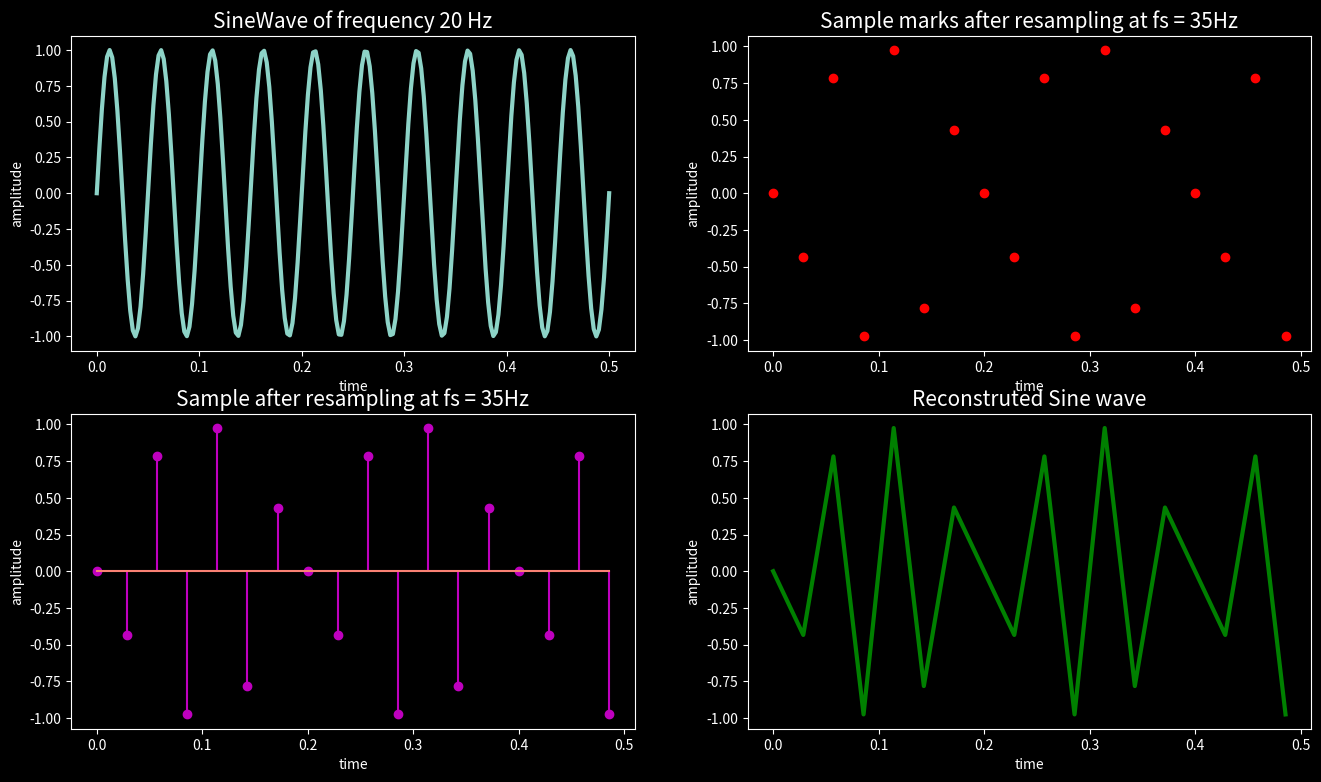
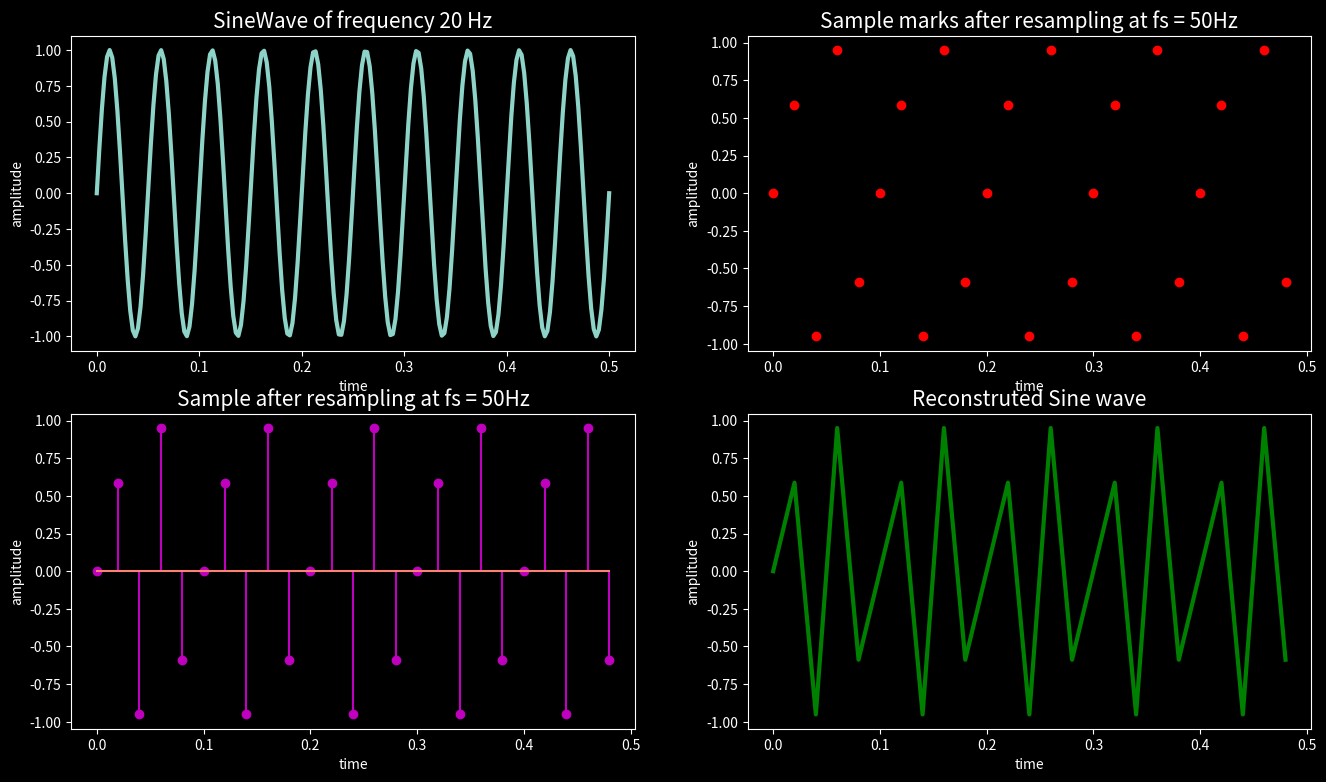

The script that saved these images, in order:
import numpy as np
import matplotlib.pyplot as plt
from matplotlib import style

# Sampling Frequency less than twice the maximum frequency (fs < 2fmax)
f = 20      #Hz
t = np.linspace(0, 0.5, 200)
x1 = np.sin(2*np.pi*f*t)

srate = 35
T = 1/srate

n = np.arange(0, 0.5/T)

nT = n*T

x2 = np.sin(2*np.pi*f*nT)

style.use('dark_background')
plt.rcParams['xtick.labelsize'] = 10
plt.rcParams['ytick.labelsize'] = 10

plt.figure(figsize=(16,9))
plt.subplot(2, 2, 1)

plt.plot(t, x1, linewidth=3)
plt.title('SineWave of frequency 20 Hz', fontsize=15)
plt.xlabel('time', fontsize=10)
plt.ylabel('amplitude', fontsize=10)

plt.subplot(2, 2, 2)
plt.plot(nT, x2, 'ro', linewidth=3)
plt.title('Sample marks after resampling at fs = 35Hz', fontsize=15)
plt.xlabel('time', fontsize=10)
plt.ylabel('amplitude', fontsize=10)

plt.subplot(2, 2, 3)
plt.stem(nT, x2, 'm')
plt.title('Sample after resampling at fs = 35Hz', fontsize=15)
plt.xlabel('time', fontsize=10)
plt.ylabel('amplitude', fontsize=10)

plt.subplot(2, 2, 4)
plt.plot(nT, x2, 'g-', linewidth=3)
plt.title('Reconstruted Sine wave', fontsize=15)
plt.xlabel('time', fontsize=10)
plt.ylabel('amplitude', fontsize=10)

plt.show()

# Sampling Frequency greater than twcie the maximum frequency (fs > 2fmax)

f = 20      # Hz
t = np.linspace(0, 0.5, 200)
x1 = np.sin(2*np.pi*f*t)

srate = 50  # Hz
T = 1/srate

n = np.arange(0, 0.5/T)

nT = n*T
x2 = np.sin(2*np.pi*f*nT)

plt.figure(figsize=(16,9))
plt.subplot(2, 2, 1)

plt.plot(t, x1, linewidth=3)
plt.title('SineWave of frequency 20 Hz', fontsize=15)
plt.xlabel('time', fontsize=10)
plt.ylabel('amplitude', fontsize=10)

plt.subplot(2, 2, 2)
plt.plot(nT, x2, 'ro', linewidth=3)
plt.title('Sample marks after resampling at fs = 50Hz', fontsize=15)
plt.xlabel('time', fontsize=10)
plt.ylabel('amplitude', fontsize=10)

plt.subplot(2, 2, 3)
plt.stem(nT, x2, 'm')
plt.title('Sample after resampling at fs = 50Hz', fontsize=15)
plt.xlabel('time', fontsize=10)
plt.ylabel('amplitude', fontsize=10)

plt.subplot(2, 2, 4)
plt.plot(nT, x2, 'g-', linewidth=3)
plt.title('Reconstruted Sine wave', fontsize=15)
plt.xlabel('time', fontsize=10)
plt.ylabel('amplitude', fontsize=10)

plt.show()